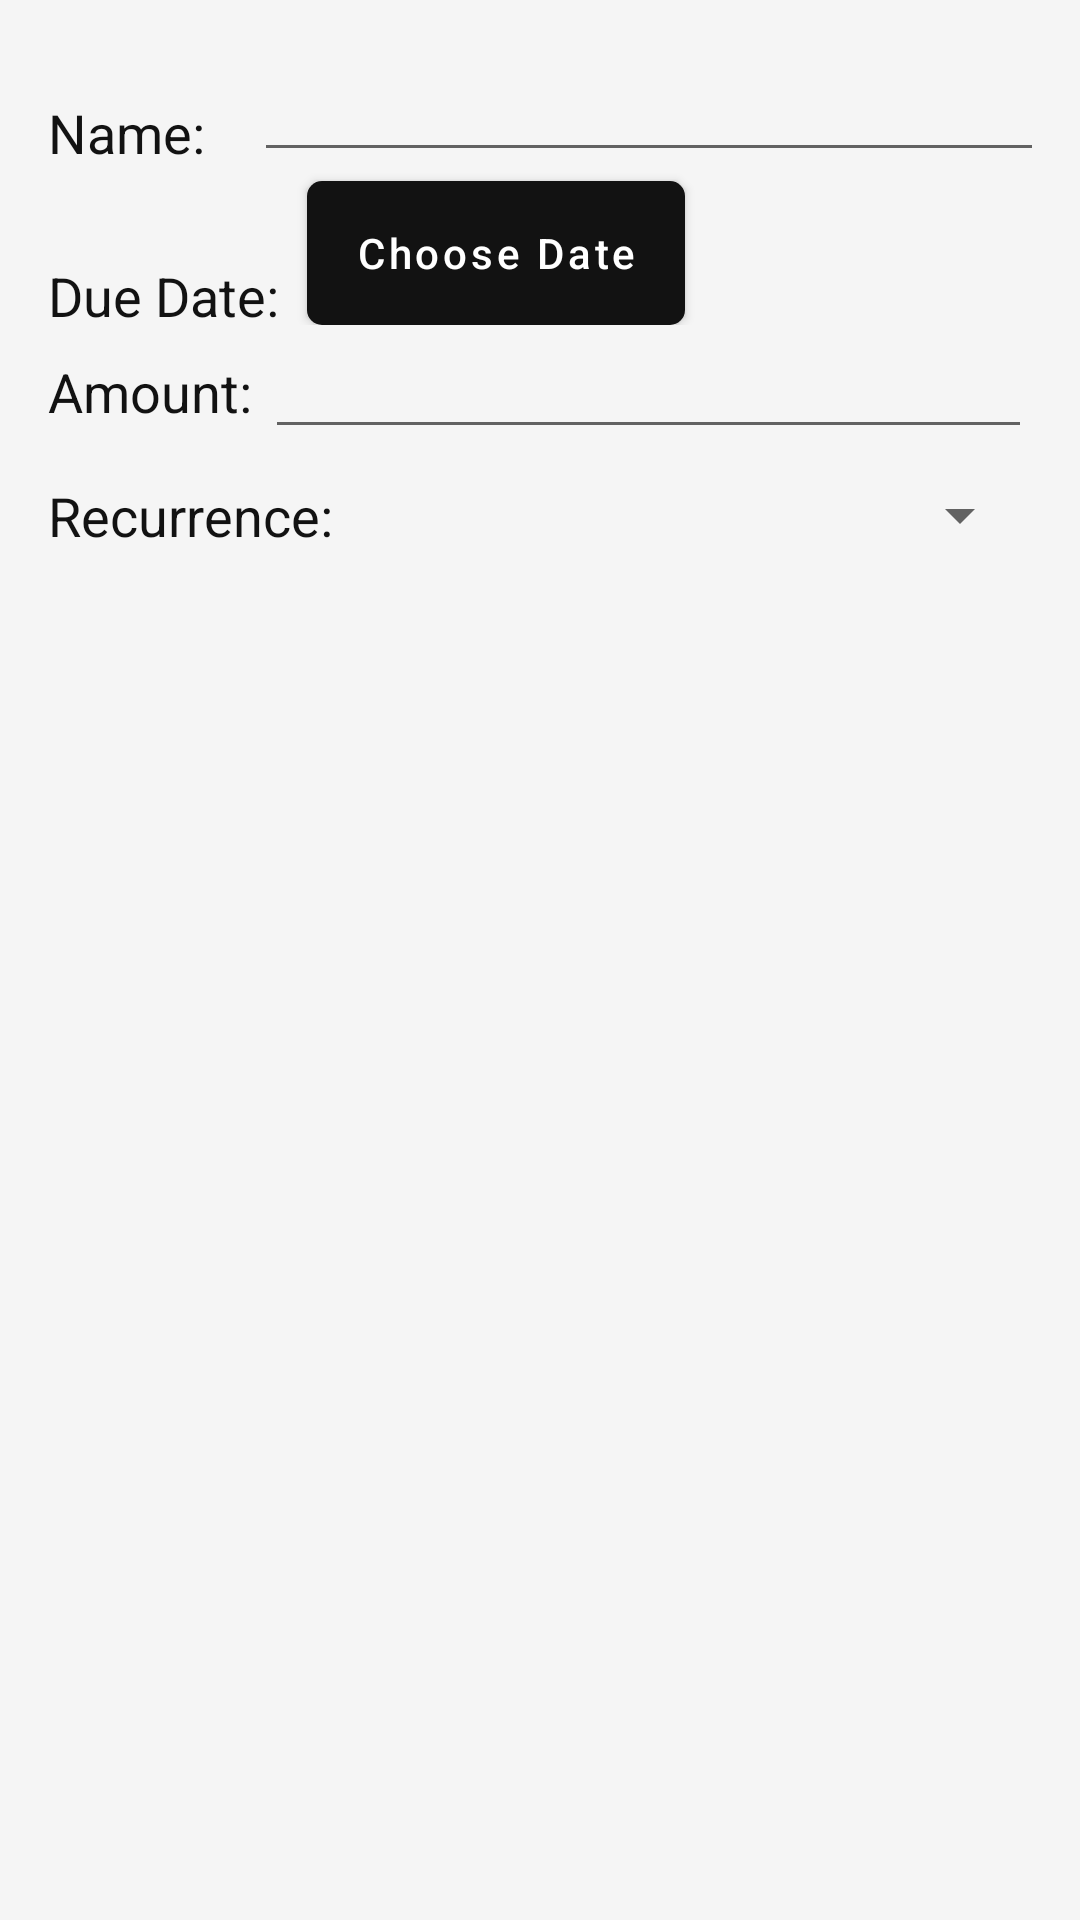

Write the Android layout XML for this screen, with the resource values it uses.
<!-- AndroidManifest.xml: application theme Theme.BrokeNoMore -->
<!-- res/layout/dialog_add_payment_due.xml -->
<?xml version="1.0" encoding="utf-8"?>
<androidx.constraintlayout.widget.ConstraintLayout xmlns:android="http://schemas.android.com/apk/res/android"
    xmlns:app="http://schemas.android.com/apk/res-auto"
    xmlns:tools="http://schemas.android.com/tools"
    android:layout_width="match_parent"
    android:layout_height="match_parent"
    android:padding="16dp">

    <TextView
        android:id="@+id/text_name"
        android:layout_width="wrap_content"
        android:layout_height="wrap_content"
        android:layout_marginTop="16dp"
        android:text="Name: "
        android:textColor="@color/black"
        android:textSize="18sp"
        app:layout_constraintStart_toStartOf="parent"
        app:layout_constraintTop_toTopOf="parent" />

    <EditText
        android:id="@+id/edit_payment_name"
        android:layout_width="wrap_content"
        android:layout_height="wrap_content"
        android:layout_marginStart="12dp"
        android:ems="15"
        android:inputType="text"
        app:layout_constraintStart_toEndOf="@+id/text_name"
        app:layout_constraintTop_toTopOf="parent" />

    <LinearLayout
        android:layout_width="match_parent"
        android:layout_height="wrap_content"
        app:layout_constraintTop_toBottomOf="@+id/text_name"
        android:id="@+id/payment_due_layout">

        <TextView
            android:id="@+id/text_due_date"
            android:layout_width="wrap_content"
            android:layout_height="wrap_content"
            android:layout_marginTop="20dp"
            android:text="Due Date: "
            android:textColor="@color/black"
            android:textSize="18sp"
            app:layout_constraintStart_toStartOf="parent"
            app:layout_constraintTop_toBottomOf="@+id/text_name" />

        <TextView
            android:id="@+id/text_choosen_date"
            android:layout_width="wrap_content"
            android:layout_height="wrap_content"
            android:layout_marginTop="20dp"
            android:layout_marginEnd="5dp"
            android:hint=""
            android:textColor="@color/black"
            android:textSize="18sp"
            app:layout_constraintEnd_toStartOf="@+id/button_chooseDueDate"
            app:layout_constraintStart_toEndOf="@+id/text_due_date"
            app:layout_constraintTop_toBottomOf="@+id/edit_payment_name" />

        <Button
            android:id="@+id/button_chooseDueDate"
            android:layout_width="wrap_content"
            android:layout_height="wrap_content"
            android:layout_marginTop="4dp"
            android:background="@drawable/yellow_box"
            android:text="Choose Date"
            android:textAllCaps="false"
            app:layout_constraintEnd_toEndOf="parent"
            app:layout_constraintStart_toEndOf="@+id/text_choosen_date"
            app:layout_constraintTop_toBottomOf="@+id/edit_payment_name" />
    </LinearLayout>

    <LinearLayout
        android:id="@+id/linearLayout6"
        android:layout_width="match_parent"
        android:layout_height="wrap_content"
        app:layout_constraintTop_toBottomOf="@+id/payment_due_layout"
        tools:layout_editor_absoluteX="16dp">

        <TextView
            android:id="@+id/text_payment_amount"
            android:layout_width="wrap_content"
            android:layout_height="wrap_content"
            android:text="Amount: "
            android:textColor="@color/black"
            android:textSize="18sp"
            app:layout_constraintStart_toStartOf="parent"
            app:layout_constraintTop_toBottomOf="@+id/payment_due_layout" />

        <EditText
            android:id="@+id/edit_payment_amount"
            android:layout_width="match_parent"
            android:layout_height="wrap_content"
            android:ems="14"
            android:inputType="text"
            app:layout_constraintEnd_toEndOf="parent"
            app:layout_constraintStart_toEndOf="@+id/text_payment_amount"
            app:layout_constraintTop_toBottomOf="@+id/payment_due_layout" />
    </LinearLayout>


    <LinearLayout
        android:id="@+id/recurrence_layout"
        android:layout_width="match_parent"
        android:layout_height="wrap_content"
        android:orientation="horizontal"
        android:paddingTop="10dp"
        android:paddingBottom="10dp"
        app:layout_constraintTop_toBottomOf="@+id/linearLayout6">

        <TextView
            android:layout_width="wrap_content"
            android:layout_height="wrap_content"
            android:text="Recurrence: "
            android:textColor="@color/black"
            android:textSize="18sp">
        </TextView>

        <Spinner
            android:id="@+id/recurrence_spinner"
            android:layout_width="match_parent"
            android:layout_height="wrap_content">
        </Spinner>
    </LinearLayout>

</androidx.constraintlayout.widget.ConstraintLayout>
<!-- resources referenced by this layout -->
<resources>
  <color name="black">#121212</color>
  <!-- drawable yellow_box (drawable) -->
  <?xml version="1.0" encoding="utf-8"?>
  <selector xmlns:android="http://schemas.android.com/apk/res/android">
      <item>
          <shape android:shape="rectangle">
              <solid android:color="#F5F378"/>
              <corners android:radius="5dp"/>
          </shape>
      </item>
  </selector>
  <style name="Theme.BrokeNoMore" parent="Theme.MaterialComponents.DayNight.NoActionBar">
          <item name="colorPrimary">@color/black</item>
          <item name="colorPrimaryVariant">@color/purple_700</item>
          <item name="colorOnPrimary">@color/white</item>
          <item name="colorSecondary">@color/teal_200</item>
          <item name="colorSecondaryVariant">@color/teal_700</item>
          <item name="colorOnSecondary">@color/black</item>
          <item name="android:statusBarColor">@color/white</item>
          <item name="android:navigationBarColor">@color/background_light</item>
          <item name="android:windowBackground">@color/background_light</item>
          <item name="colorAccent">@color/black</item>
      </style>
  <color name="purple_700">#5F1F91</color>
  <color name="white">#FFFFFF</color>
  <color name="teal_200">#80E0D8</color>
  <color name="teal_700">#006B6B</color>
  <color name="background_light">#F5F5F5</color>
</resources>
